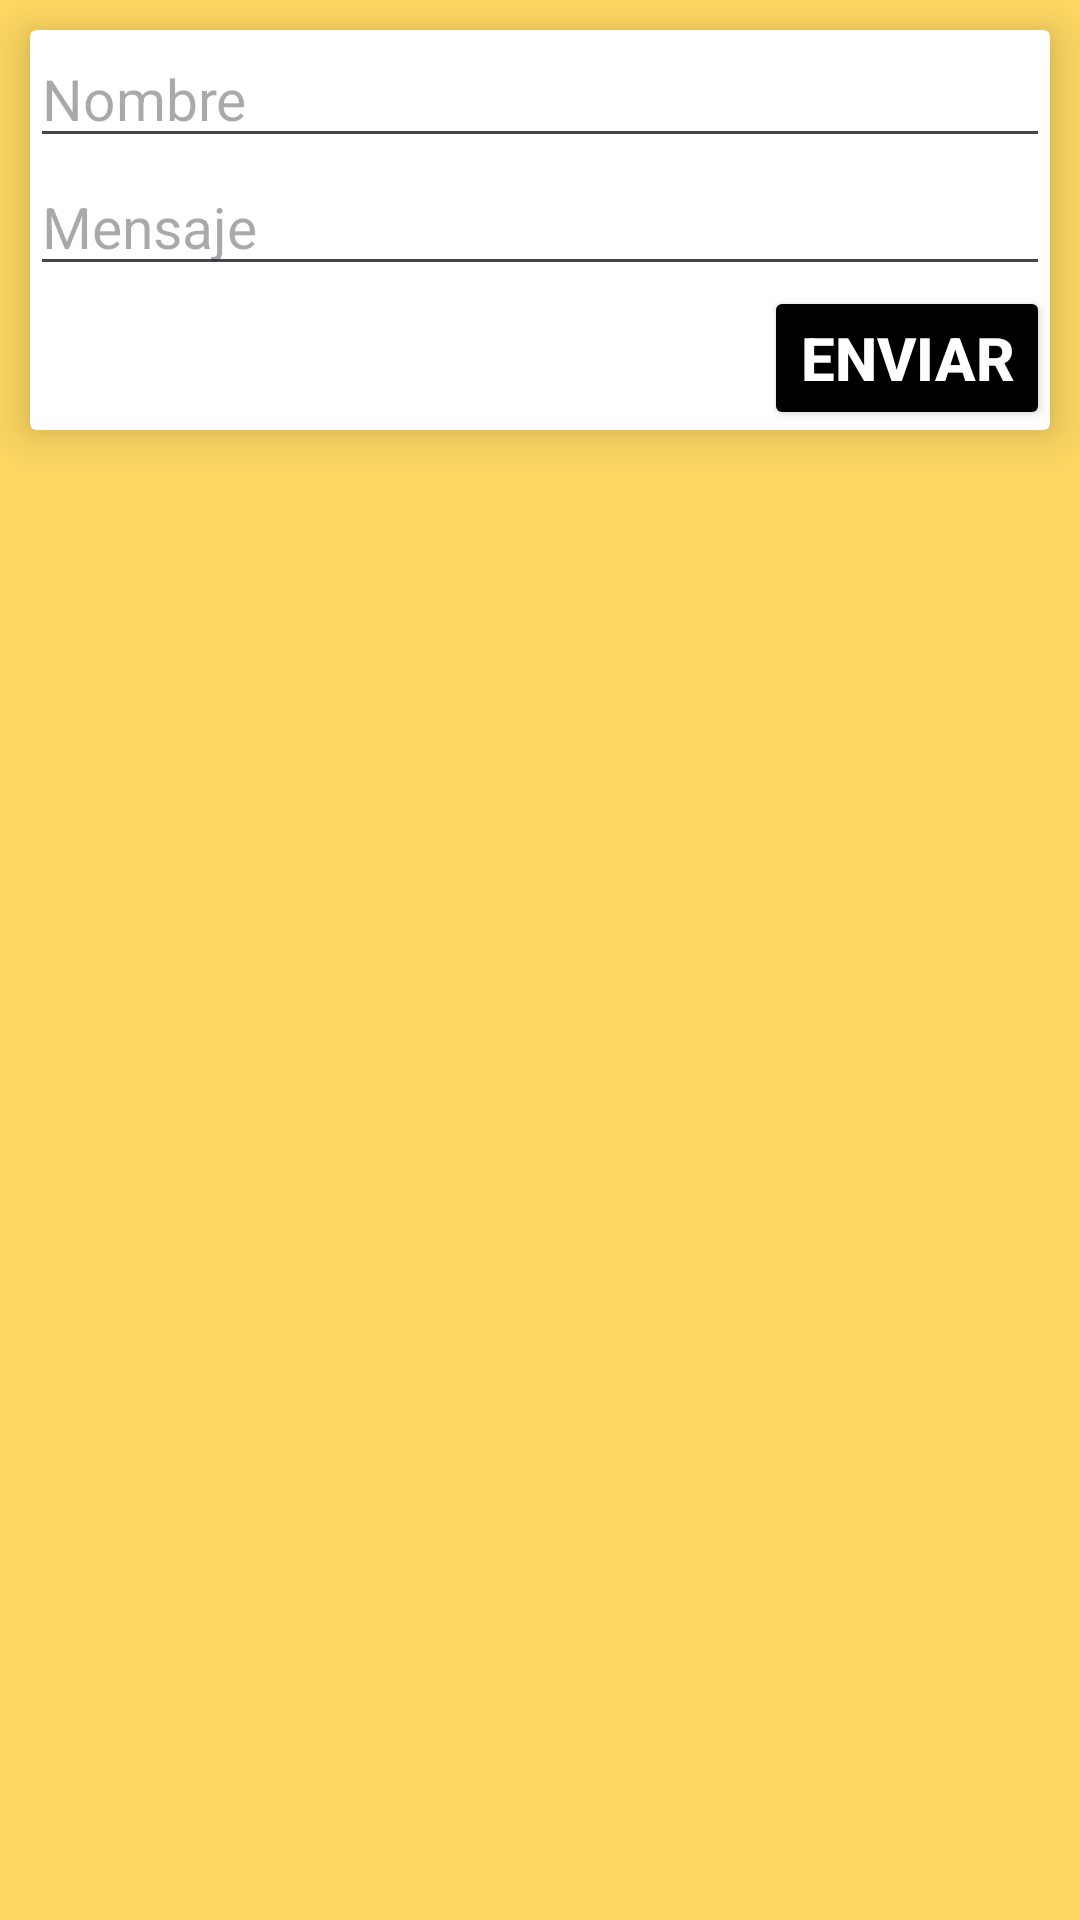

Here is an Android app screen rendered from its layout file. Give the layout XML and the strings, colors and styles it references.
<!-- AndroidManifest.xml: application theme Theme.Multichat -->
<!-- res/layout/activity_publicaciones.xml -->
<?xml version="1.0" encoding="utf-8"?>
<LinearLayout xmlns:android="http://schemas.android.com/apk/res/android"
    xmlns:app="http://schemas.android.com/apk/res-auto"
    xmlns:tools="http://schemas.android.com/tools"
    android:layout_width="match_parent"
    android:layout_height="match_parent"
    android:background="#FFD863"

    android:orientation="vertical"
    tools:context=".PublicacionesActivity">

    <androidx.cardview.widget.CardView
        android:layout_width="match_parent"
        android:layout_height="wrap_content"
        android:layout_margin="10dp"
        android:background="#fff"
        app:cardElevation="10dp">

        <LinearLayout
            android:layout_width="match_parent"
            android:layout_height="wrap_content"
            android:orientation="vertical">

            <EditText
                android:id="@+id/nombre"
                android:layout_width="match_parent"
                android:layout_height="wrap_content"
                android:autofillHints="name"
                android:hint="@string/nombre"
                android:inputType="text"
                android:textColor="@color/black"
                android:textSize="19sp" />

            <EditText
                android:id="@+id/mensaje"
                android:imeOptions="actionDone"
                android:layout_width="match_parent"
                android:layout_height="wrap_content"
                android:hint="@string/mensaje"
                android:inputType="text"
                android:textColor="@color/black"
                android:textSize="19sp" />

            <Button
                android:id="@+id/btnEnviar"
                android:layout_width="wrap_content"
                android:layout_height="wrap_content"
                android:layout_gravity="end"
                android:backgroundTint="@color/black"
                android:text="@string/enviar"
                android:textColor="#fff"
                android:textSize="20sp"
                android:textStyle="bold"
                app:iconTint="@color/black" />
        </LinearLayout>
    </androidx.cardview.widget.CardView>

    <ListView
        android:id="@+id/listaMensajes"
        android:layout_width="match_parent"
        android:layout_height="match_parent"
        android:layout_margin="10dp"></ListView>

</LinearLayout>
<!-- resources referenced by this layout -->
<resources>
  <string name="enviar">Enviar</string>
  <string name="mensaje">Mensaje</string>
  <string name="nombre">Nombre</string>
  <style name="Theme.Multichat" parent="Base.Theme.Multichat" />
  <style name="Base.Theme.Multichat" parent="Theme.Material3.DayNight.NoActionBar">
          
          
      </style>
  <!-- not gathered from this repository: default colours our renderer supplied (Android Studio template values) -->
  <color name="black">#FF000000</color>
</resources>
